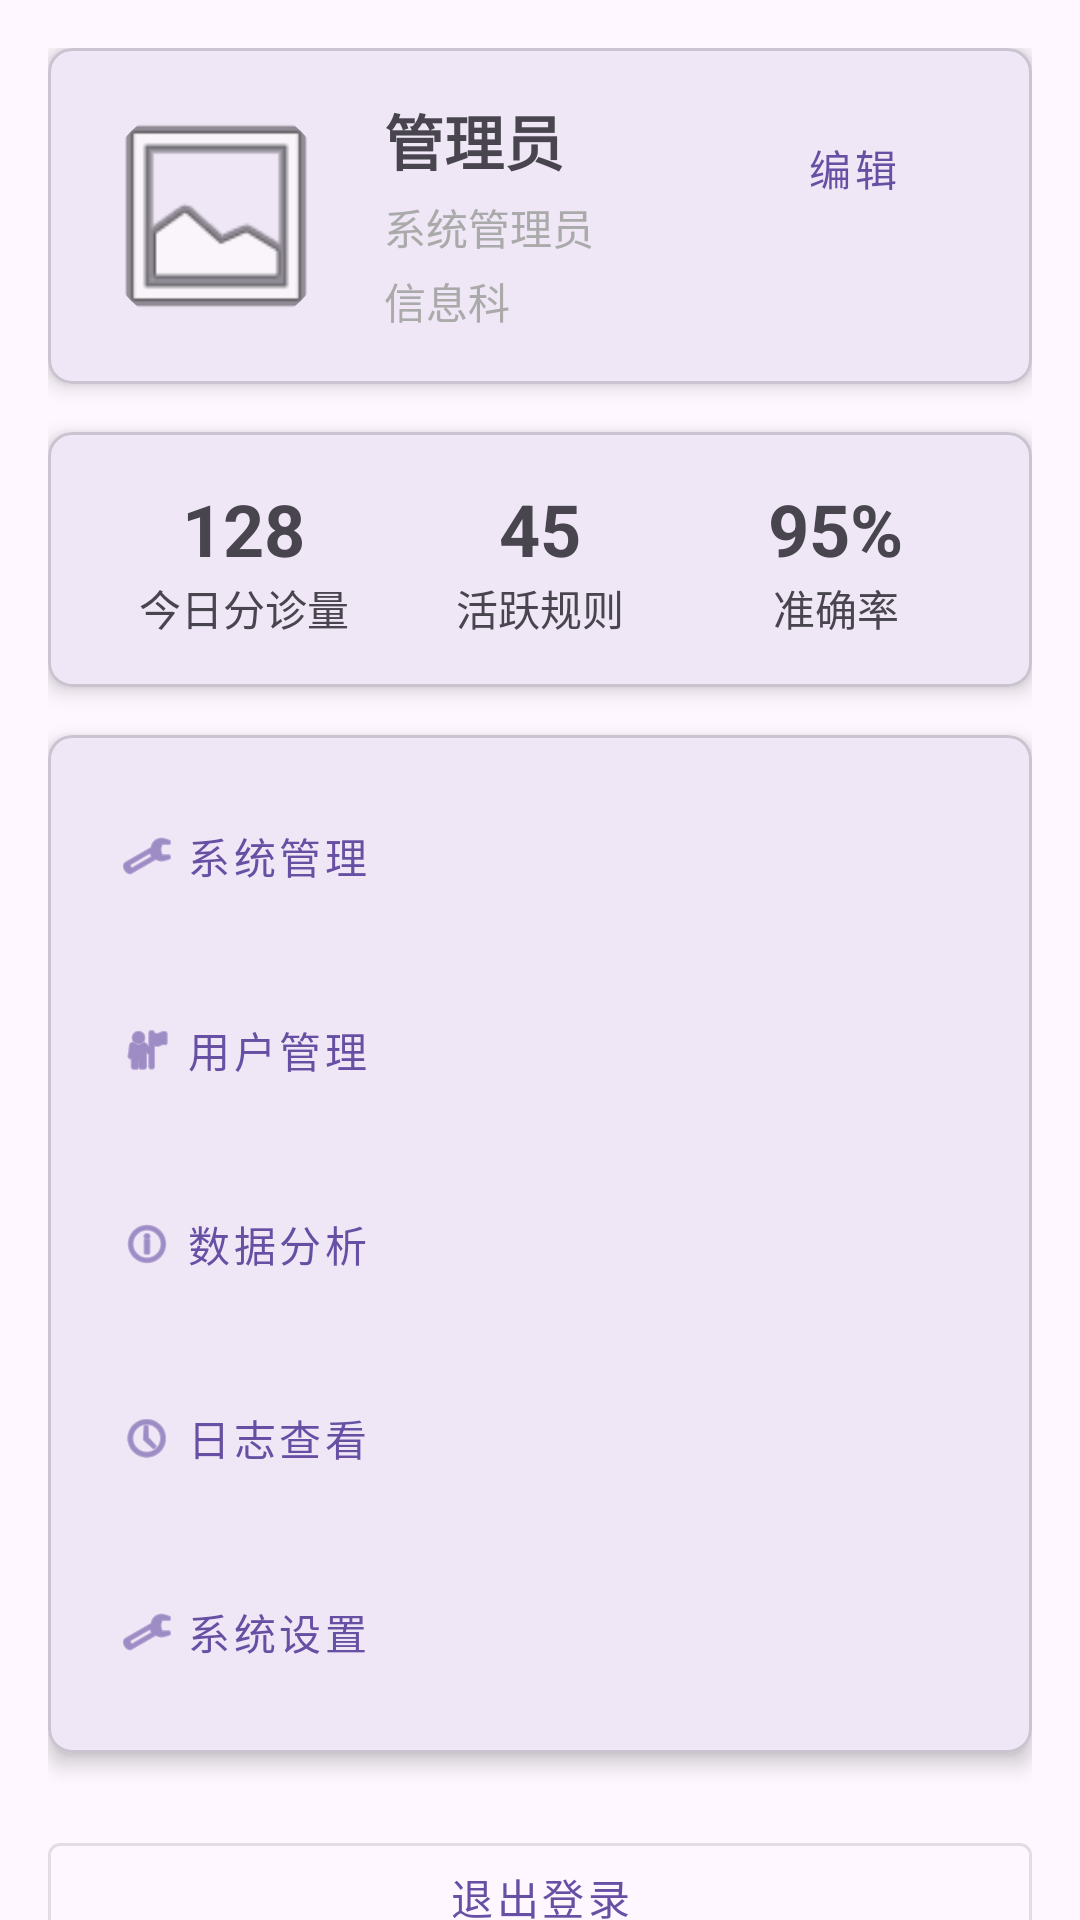

Android layout source for this screen:
<!-- AndroidManifest.xml: application theme Theme.Qimo4 -->
<!-- res/layout/fragment_profile.xml -->
<?xml version="1.0" encoding="utf-8"?>
<androidx.core.widget.NestedScrollView
    xmlns:android="http://schemas.android.com/apk/res/android"
    xmlns:app="http://schemas.android.com/apk/res-auto"
    android:layout_width="match_parent"
    android:layout_height="match_parent">

    <androidx.constraintlayout.widget.ConstraintLayout
        android:layout_width="match_parent"
        android:layout_height="wrap_content"
        android:padding="16dp">

        
        <com.google.android.material.card.MaterialCardView
            android:id="@+id/profileCard"
            android:layout_width="match_parent"
            android:layout_height="wrap_content"
            app:cardCornerRadius="8dp"
            app:cardElevation="4dp"
            app:layout_constraintTop_toTopOf="parent">

            <LinearLayout
                android:layout_width="match_parent"
                android:layout_height="wrap_content"
                android:orientation="horizontal"
                android:padding="16dp">

                
                <com.google.android.material.imageview.ShapeableImageView
                    android:id="@+id/avatarImage"
                    android:layout_width="80dp"
                    android:layout_height="80dp"
                    android:src="@android:drawable/ic_menu_gallery"
                    app:shapeAppearanceOverlay="@style/CircleImageView"/>

                
                <LinearLayout
                    android:layout_width="0dp"
                    android:layout_height="wrap_content"
                    android:layout_weight="1"
                    android:layout_marginStart="16dp"
                    android:orientation="vertical">

                    <TextView
                        android:id="@+id/nameText"
                        android:layout_width="wrap_content"
                        android:layout_height="wrap_content"
                        android:text="管理员"
                        android:textSize="20sp"
                        android:textStyle="bold"/>

                    <TextView
                        android:id="@+id/roleText"
                        android:layout_width="wrap_content"
                        android:layout_height="wrap_content"
                        android:text="系统管理员"
                        android:textColor="@android:color/darker_gray"
                        android:layout_marginTop="4dp"/>

                    <TextView
                        android:id="@+id/departmentText"
                        android:layout_width="wrap_content"
                        android:layout_height="wrap_content"
                        android:text="信息科"
                        android:textColor="@android:color/darker_gray"
                        android:layout_marginTop="4dp"/>
                </LinearLayout>

                
                <com.google.android.material.button.MaterialButton
                    android:id="@+id/editProfileButton"
                    android:layout_width="wrap_content"
                    android:layout_height="wrap_content"
                    android:text="编辑"
                    style="@style/Widget.MaterialComponents.Button.TextButton"/>
            </LinearLayout>
        </com.google.android.material.card.MaterialCardView>

        
        <com.google.android.material.card.MaterialCardView
            android:id="@+id/statsCard"
            android:layout_width="match_parent"
            android:layout_height="wrap_content"
            android:layout_marginTop="16dp"
            app:cardCornerRadius="8dp"
            app:cardElevation="4dp"
            app:layout_constraintTop_toBottomOf="@id/profileCard">

            <LinearLayout
                android:layout_width="match_parent"
                android:layout_height="wrap_content"
                android:orientation="horizontal"
                android:padding="16dp">

                
                <LinearLayout
                    android:layout_width="0dp"
                    android:layout_height="wrap_content"
                    android:layout_weight="1"
                    android:orientation="vertical"
                    android:gravity="center">

                    <TextView
                        android:id="@+id/todayTriageCount"
                        android:layout_width="wrap_content"
                        android:layout_height="wrap_content"
                        android:text="128"
                        android:textSize="24sp"
                        android:textStyle="bold"/>

                    <TextView
                        android:layout_width="wrap_content"
                        android:layout_height="wrap_content"
                        android:text="今日分诊量"/>
                </LinearLayout>

                
                <LinearLayout
                    android:layout_width="0dp"
                    android:layout_height="wrap_content"
                    android:layout_weight="1"
                    android:orientation="vertical"
                    android:gravity="center">

                    <TextView
                        android:id="@+id/activeRulesCount"
                        android:layout_width="wrap_content"
                        android:layout_height="wrap_content"
                        android:text="45"
                        android:textSize="24sp"
                        android:textStyle="bold"/>

                    <TextView
                        android:layout_width="wrap_content"
                        android:layout_height="wrap_content"
                        android:text="活跃规则"/>
                </LinearLayout>

                
                <LinearLayout
                    android:layout_width="0dp"
                    android:layout_height="wrap_content"
                    android:layout_weight="1"
                    android:orientation="vertical"
                    android:gravity="center">

                    <TextView
                        android:id="@+id/accuracyRate"
                        android:layout_width="wrap_content"
                        android:layout_height="wrap_content"
                        android:text="95%"
                        android:textSize="24sp"
                        android:textStyle="bold"/>

                    <TextView
                        android:layout_width="wrap_content"
                        android:layout_height="wrap_content"
                        android:text="准确率"/>
                </LinearLayout>
            </LinearLayout>
        </com.google.android.material.card.MaterialCardView>

        
        <com.google.android.material.card.MaterialCardView
            android:id="@+id/menuCard"
            android:layout_width="match_parent"
            android:layout_height="wrap_content"
            android:layout_marginTop="16dp"
            app:cardCornerRadius="8dp"
            app:cardElevation="4dp"
            app:layout_constraintTop_toBottomOf="@id/statsCard">

            <LinearLayout
                android:layout_width="match_parent"
                android:layout_height="wrap_content"
                android:orientation="vertical"
                android:padding="8dp">

                
                <com.google.android.material.button.MaterialButton
                    android:id="@+id/systemManageButton"
                    android:layout_width="match_parent"
                    android:layout_height="wrap_content"
                    android:text="系统管理"
                    android:gravity="start|center_vertical"
                    android:padding="16dp"
                    app:icon="@android:drawable/ic_menu_manage"
                    style="@style/Widget.MaterialComponents.Button.TextButton"/>

                
                <com.google.android.material.button.MaterialButton
                    android:id="@+id/userManageButton"
                    android:layout_width="match_parent"
                    android:layout_height="wrap_content"
                    android:text="用户管理"
                    android:gravity="start|center_vertical"
                    android:padding="16dp"
                    app:icon="@android:drawable/ic_menu_myplaces"
                    style="@style/Widget.MaterialComponents.Button.TextButton"/>

                
                <com.google.android.material.button.MaterialButton
                    android:id="@+id/dataAnalysisButton"
                    android:layout_width="match_parent"
                    android:layout_height="wrap_content"
                    android:text="数据分析"
                    android:gravity="start|center_vertical"
                    android:padding="16dp"
                    app:icon="@android:drawable/ic_menu_info_details"
                    style="@style/Widget.MaterialComponents.Button.TextButton"/>

                
                <com.google.android.material.button.MaterialButton
                    android:id="@+id/logViewButton"
                    android:layout_width="match_parent"
                    android:layout_height="wrap_content"
                    android:text="日志查看"
                    android:gravity="start|center_vertical"
                    android:padding="16dp"
                    app:icon="@android:drawable/ic_menu_recent_history"
                    style="@style/Widget.MaterialComponents.Button.TextButton"/>

                
                <com.google.android.material.button.MaterialButton
                    android:id="@+id/settingsButton"
                    android:layout_width="match_parent"
                    android:layout_height="wrap_content"
                    android:text="系统设置"
                    android:gravity="start|center_vertical"
                    android:padding="16dp"
                    app:icon="@android:drawable/ic_menu_preferences"
                    style="@style/Widget.MaterialComponents.Button.TextButton"/>
            </LinearLayout>
        </com.google.android.material.card.MaterialCardView>

        
        <com.google.android.material.button.MaterialButton
            android:id="@+id/logoutButton"
            android:layout_width="match_parent"
            android:layout_height="wrap_content"
            android:text="退出登录"
            android:layout_marginTop="24dp"
            app:layout_constraintTop_toBottomOf="@id/menuCard"
            style="@style/Widget.MaterialComponents.Button.OutlinedButton"/>

    </androidx.constraintlayout.widget.ConstraintLayout>
</androidx.core.widget.NestedScrollView>
<!-- resources referenced by this layout -->
<resources>
  <style name="CircleImageView">
          <item name="cornerFamily">rounded</item>
          <item name="cornerSize">50%</item>
      </style>
  <style name="Theme.Qimo4" parent="Base.Theme.Qimo4" />
  <style name="Base.Theme.Qimo4" parent="Theme.Material3.DayNight.NoActionBar">
          
          
      </style>
</resources>
